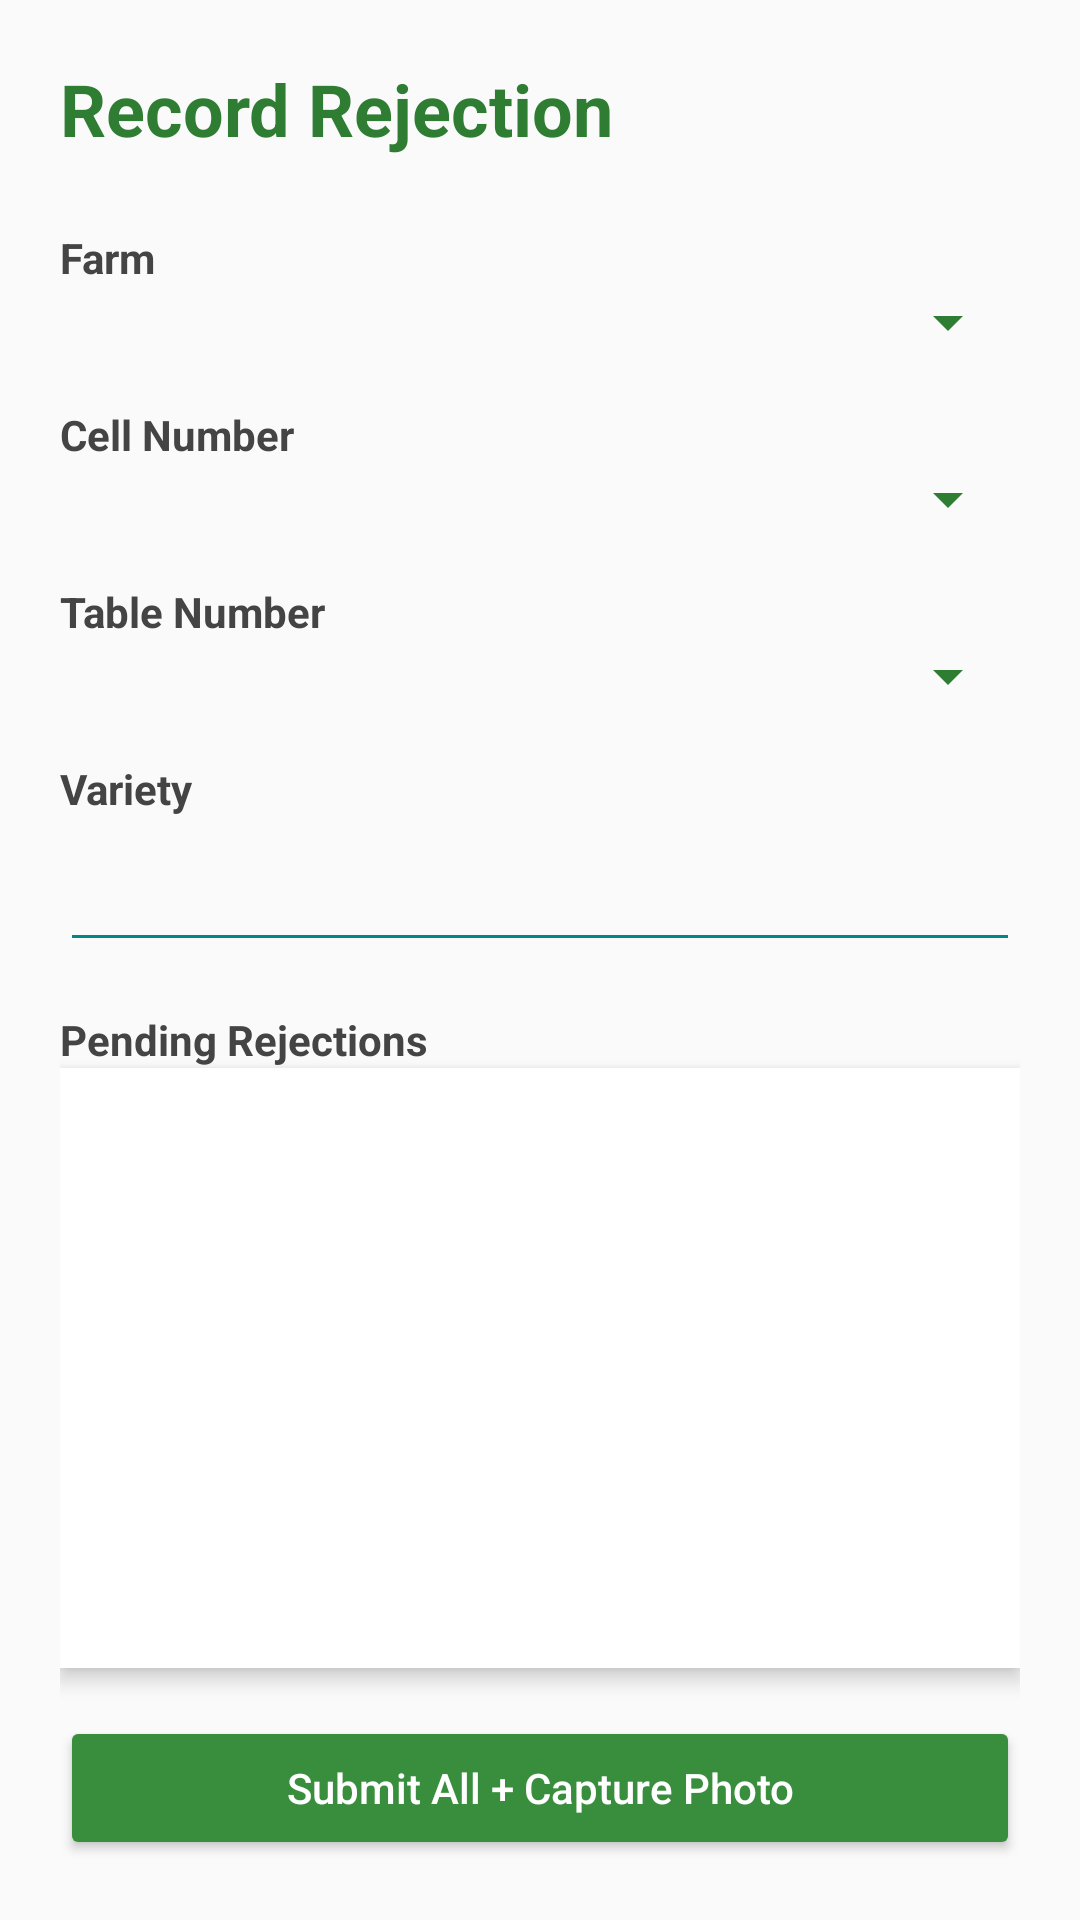

This screen was rendered from an Android layout file. Write that file and the resources it references.
<!-- AndroidManifest.xml: application theme Theme.YourApp -->
<!-- res/layout/activity_rejection.xml -->
<LinearLayout xmlns:android="http://schemas.android.com/apk/res/android"
    android:orientation="vertical"
    android:padding="20dp"
    android:layout_width="match_parent"
    android:layout_height="match_parent"
    android:background="#FAFAFA">

    <TextView
        android:layout_width="wrap_content"
        android:layout_height="wrap_content"
        android:text="Record Rejection"
        android:textSize="24sp"
        android:textStyle="bold"
        android:textColor="#2E7D32"
        android:layout_marginBottom="16dp"/>

    <androidx.core.widget.NestedScrollView
        android:layout_width="match_parent"
        android:layout_height="0dp"
        android:layout_weight="1">

        <LinearLayout
            android:orientation="vertical"
            android:layout_width="match_parent"
            android:layout_height="wrap_content">

            
            <TextView
                android:layout_width="wrap_content"
                android:layout_height="wrap_content"
                android:text="Farm"
                android:textStyle="bold"
                android:textColor="#444444"
                android:layout_marginTop="8dp"/>
            <Spinner
                android:id="@+id/spinnerFarm"
                android:layout_width="match_parent"
                android:layout_height="wrap_content"
                android:backgroundTint="#2E7D32"/>

            
            <TextView
                android:layout_width="wrap_content"
                android:layout_height="wrap_content"
                android:text="Cell Number"
                android:textStyle="bold"
                android:textColor="#444444"
                android:layout_marginTop="16dp"/>
            <Spinner
                android:id="@+id/spinnerCellNo"
                android:layout_width="match_parent"
                android:layout_height="wrap_content"
                android:backgroundTint="#2E7D32"/>

            
            <TextView
                android:layout_width="wrap_content"
                android:layout_height="wrap_content"
                android:text="Table Number"
                android:textStyle="bold"
                android:textColor="#444444"
                android:layout_marginTop="16dp"/>
            <Spinner
                android:id="@+id/spinnerTableNo"
                android:layout_width="match_parent"
                android:layout_height="wrap_content"
                android:backgroundTint="#2E7D32"/>


            
            <TextView
                android:layout_width="wrap_content"
                android:layout_height="wrap_content"
                android:text="Variety"
                android:textStyle="bold"
                android:textColor="#444444"
                android:layout_marginTop="16dp"
                android:backgroundTint="#2E7D32"/>
            <AutoCompleteTextView
                android:id="@+id/autoVariety"
                android:layout_width="match_parent"
                android:layout_height="wrap_content"
                android:inputType="text"
                android:backgroundTint="@color/teal_700"
                android:padding="12dp"
                android:layout_marginBottom="12dp"
                android:textColor="@color/textPrimary"
                android:textColorHint="@color/textHint"/>

            
            
            
            
            
            
            
            
            
            
            
            
            

            
            <TextView
                android:layout_width="wrap_content"
                android:layout_height="wrap_content"
                android:text="Stems"
                android:textStyle="bold"
                android:textColor="#444444"
                android:layout_marginTop="16dp"
                android:backgroundTint="#2E7D32"/>
            <EditText
                android:id="@+id/edtStems"
                android:layout_width="match_parent"
                android:layout_height="wrap_content"
                android:inputType="number"
                android:backgroundTint="@color/teal_700"
                android:padding="12dp"
                android:layout_marginBottom="16dp"
                android:textColor="@color/textPrimary"
                android:textColorHint="@color/textHint"/>

            
            <TextView
                android:layout_width="wrap_content"
                android:layout_height="wrap_content"
                android:text="Rejection Reason"
                android:textStyle="bold"
                android:textColor="#444444"
                android:layout_marginTop="16dp"/>
            <Spinner
                android:id="@+id/spinnerReason"
                android:layout_width="match_parent"
                android:layout_height="wrap_content"
                android:backgroundTint="#2E7D32"/>

            
            <Button
                android:id="@+id/btnAddToList"
                android:layout_width="match_parent"
                android:layout_height="wrap_content"
                android:text="Add Rejection"
                android:textAllCaps="false"
                android:textColor="#FFFFFF"
                android:backgroundTint="#2E7D32"
                android:layout_marginTop="16dp"/>

        </LinearLayout>
    </androidx.core.widget.NestedScrollView>

    
    <TextView
        android:layout_width="wrap_content"
        android:layout_height="wrap_content"
        android:text="Pending Rejections"
        android:textStyle="bold"
        android:textColor="#444444"
        android:layout_marginTop="16dp"/>

    <androidx.recyclerview.widget.RecyclerView
        android:id="@+id/recyclerViewRejections"
        android:layout_width="match_parent"
        android:layout_height="200dp"
        android:background="#FFFFFF"
        android:elevation="4dp"
        android:padding="4dp"/>

    
    <Button
        android:id="@+id/btnSubmitAll"
        android:layout_width="match_parent"
        android:layout_height="wrap_content"
        android:text="Submit All + Capture Photo"
        android:textAllCaps="false"
        android:textColor="#FFFFFF"
        android:backgroundTint="#388E3C"
        android:layout_marginTop="16dp"/>
</LinearLayout>
<!-- resources referenced by this layout -->
<resources>
  <color name="teal_700">#018786</color>
  <color name="textHint">#9E9E9E</color>
  <color name="textPrimary">#212121</color>
  <style name="Theme.YourApp" parent="Theme.MaterialComponents.DayNight.NoActionBar">
          
          <item name="colorPrimary">@color/teal_700</item>
          <item name="colorPrimaryVariant">@color/teal_200</item>
          <item name="colorOnPrimary">@android:color/white</item>
  
          
          <item name="colorSecondary">@color/purple_500</item>
          <item name="colorSecondaryVariant">@color/purple_700</item>
          <item name="colorOnSecondary">@android:color/white</item>
  
          
          <item name="android:colorBackground">@color/white</item>
          <item name="colorSurface">@color/white</item>
          <item name="colorOnSurface">@android:color/black</item>
  
          
          <item name="android:statusBarColor">?attr/colorPrimaryVariant</item>
  
  
  
  
  
      </style>
  <color name="teal_200">#03DAC5</color>
  <color name="purple_500">#6200EE</color>
  <color name="purple_700">#3700B3</color>
  <color name="white">#FFFFFF</color>
</resources>
